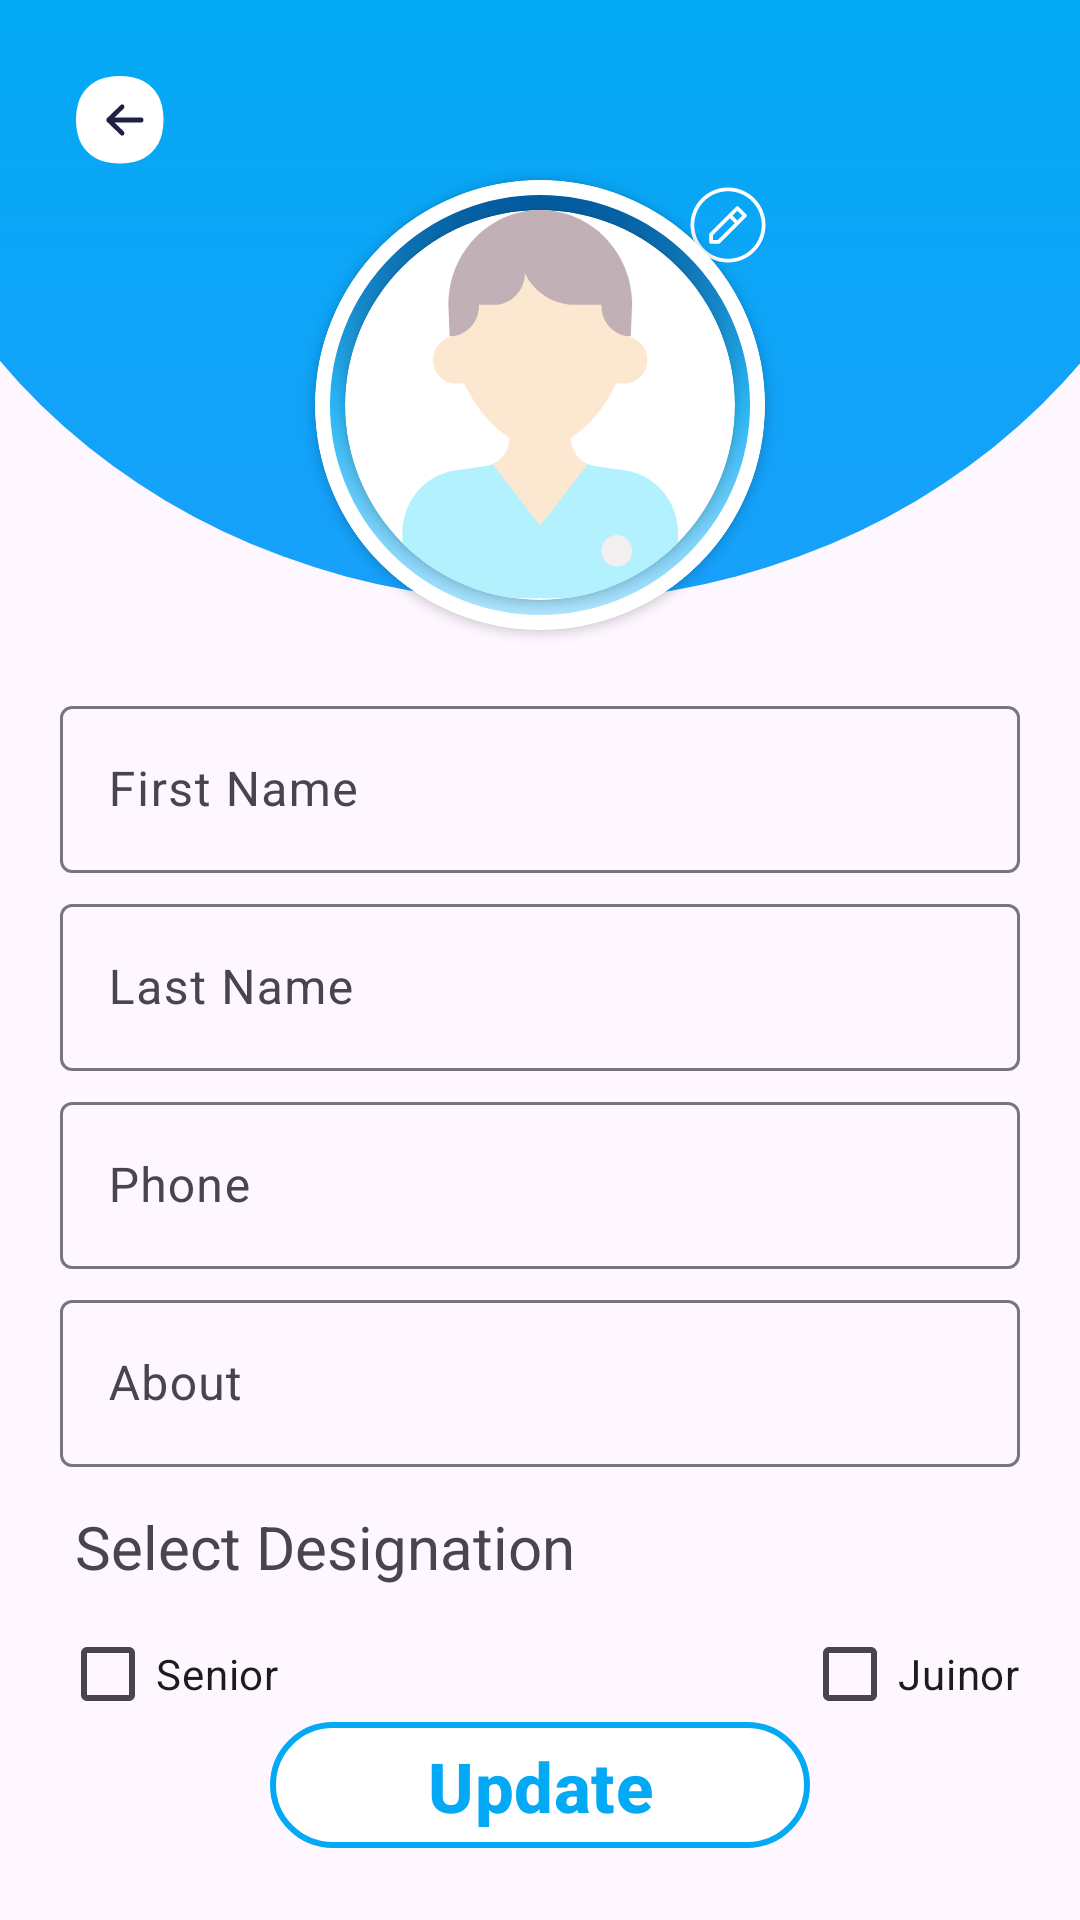

Reconstruct the res/layout file that produces this screen, plus the resources it refers to.
<!-- AndroidManifest.xml: application theme Theme.PyschologistAppointment -->
<!-- res/layout/fragment_update_profile.xml -->
<?xml version="1.0" encoding="utf-8"?>
<androidx.constraintlayout.widget.ConstraintLayout xmlns:android="http://schemas.android.com/apk/res/android"
    xmlns:tools="http://schemas.android.com/tools"
    android:layout_width="match_parent"
    android:layout_height="match_parent"
    xmlns:app="http://schemas.android.com/apk/res-auto"
    tools:context=".views.fragments.UpdateProfileFragment">

    <ImageView
        android:layout_width="450dp"
        android:layout_height="400dp"
        android:src="@drawable/circle_design"
        android:layout_marginTop="-200dp"
        app:layout_constraintTop_toTopOf="parent"
        app:layout_constraintStart_toStartOf="parent"
        app:layout_constraintEnd_toEndOf="parent"/>

    <ImageView
        android:id="@+id/btnBackUP"
        android:layout_width="40dp"
        android:layout_height="40dp"
        android:padding="5dp"
        android:src="@drawable/back_button"
        android:layout_margin="20dp"
        app:layout_constraintStart_toStartOf="parent"
        app:layout_constraintTop_toTopOf="parent"/>

    <androidx.cardview.widget.CardView
        android:id="@+id/cvImage"
        android:layout_width="150dp"
        android:layout_height="150dp"
        android:layout_marginTop="60dp"
        app:cardCornerRadius="100dp"
        app:layout_constraintStart_toStartOf="parent"
        app:layout_constraintEnd_toEndOf="parent"
        app:layout_constraintTop_toTopOf="parent">

        <androidx.constraintlayout.widget.ConstraintLayout
            android:layout_width="match_parent"
            android:layout_height="match_parent"
            android:background="@drawable/new_shape_three">

            <androidx.cardview.widget.CardView
                android:layout_width="130dp"
                android:layout_height="130dp"
                app:cardCornerRadius="100dp"
                app:layout_constraintStart_toStartOf="parent"
                app:layout_constraintBottom_toBottomOf="parent"
                app:layout_constraintEnd_toEndOf="parent"
                app:layout_constraintTop_toTopOf="parent">

                <ImageView
                    android:id="@+id/imgProfileUpdate"
                    android:layout_width="match_parent"
                    android:layout_height="match_parent"
                    android:src="@drawable/profile" />
            </androidx.cardview.widget.CardView>

        </androidx.constraintlayout.widget.ConstraintLayout>

    </androidx.cardview.widget.CardView>

    <ImageView
        android:id="@+id/imgEditPicture"
        android:layout_width="30dp"
        android:layout_height="30dp"
        android:layout_marginEnd="-3dp"
        app:layout_constraintTop_toTopOf="@id/cvImage"
        app:layout_constraintEnd_toEndOf="@id/cvImage"
        android:src="@drawable/edit_circle_whit"/>

    <com.google.android.material.textfield.TextInputLayout
        android:id="@+id/fnamefieldUP"
        android:layout_width="match_parent"
        android:layout_height="wrap_content"
        android:layout_marginTop="20dp"
        android:layout_marginHorizontal="20dp"
        app:layout_constraintEnd_toEndOf="parent"
        app:layout_constraintStart_toStartOf="parent"
        app:layout_constraintTop_toBottomOf="@id/cvImage">

        <EditText
            android:id="@+id/etFnameUP"
            android:layout_width="match_parent"
            android:layout_height="wrap_content"
            android:hint="First Name"
            android:inputType="textCapWords"
            android:singleLine="true" />
    </com.google.android.material.textfield.TextInputLayout>

    <com.google.android.material.textfield.TextInputLayout
        android:id="@+id/lnamefieldUP"
        android:layout_width="match_parent"
        android:layout_height="wrap_content"
        android:layout_marginTop="5dp"
        android:layout_marginHorizontal="20dp"
        app:layout_constraintEnd_toEndOf="parent"
        app:layout_constraintStart_toStartOf="parent"
        app:layout_constraintTop_toBottomOf="@+id/fnamefieldUP">

        <EditText
            android:id="@+id/etLnameUP"
            android:layout_width="match_parent"
            android:layout_height="wrap_content"
            android:layout_marginTop="5dp"
            android:hint="Last Name" />
    </com.google.android.material.textfield.TextInputLayout>


    <com.google.android.material.textfield.TextInputLayout
        android:id="@+id/phonefieldUP"
        android:layout_width="match_parent"
        android:layout_height="wrap_content"
        android:layout_marginTop="5dp"
        android:layout_marginHorizontal="20dp"
        app:layout_constraintEnd_toEndOf="parent"
        app:layout_constraintStart_toStartOf="parent"
        app:layout_constraintTop_toBottomOf="@+id/lnamefieldUP">

        <EditText
            android:id="@+id/etPhoneUP"
            android:layout_width="match_parent"
            android:layout_height="wrap_content"
            android:layout_marginTop="5dp"
            android:hint="Phone"
            android:inputType="phone" />
    </com.google.android.material.textfield.TextInputLayout>

    <com.google.android.material.textfield.TextInputLayout
        android:id="@+id/aboutField"
        android:layout_width="match_parent"
        android:layout_height="wrap_content"
        android:layout_marginTop="5dp"
        android:layout_marginHorizontal="20dp"
        app:layout_constraintEnd_toEndOf="parent"
        app:layout_constraintStart_toStartOf="parent"
        app:layout_constraintTop_toBottomOf="@+id/phonefieldUP">

        <EditText
            android:id="@+id/etAbout"
            android:layout_width="match_parent"
            android:layout_height="wrap_content"
            android:layout_marginTop="5dp"
            android:maxLines="1"
            android:hint="About"
            />


    </com.google.android.material.textfield.TextInputLayout>

    <TextView
        android:id="@+id/tvDesignation"
        android:layout_width="match_parent"
        android:layout_height="wrap_content"
        android:layout_marginTop="8dp"
        android:padding="5dp"
        android:text="Select Designation"
        android:textSize="20sp"
        android:layout_marginHorizontal="20dp"
        app:layout_constraintEnd_toEndOf="parent"
        app:layout_constraintStart_toStartOf="parent"
        app:layout_constraintTop_toBottomOf="@id/aboutField" />

    <CheckBox
        android:id="@+id/cbSenior"
        android:layout_width="wrap_content"
        android:layout_height="wrap_content"
        android:text="Senior"
        app:layout_constraintStart_toStartOf="@id/tvDesignation"
        app:layout_constraintTop_toBottomOf="@id/tvDesignation"/>

    <CheckBox
        android:id="@+id/cbJunior"
        android:layout_width="wrap_content"
        android:layout_height="wrap_content"
        android:text="Juinor"
        app:layout_constraintEnd_toEndOf="@id/tvDesignation"
        app:layout_constraintTop_toBottomOf="@id/tvDesignation"/>


    <com.google.android.material.button.MaterialButton
        android:id="@+id/btnUpdate"
        android:layout_width="180dp"
        android:layout_height="50dp"
        android:layout_gravity="center"
        android:text="Update"
        android:textColor="@color/teal_200"
        android:textStyle="bold"
        app:strokeWidth="2dp"
        android:textSize="23sp"
        android:layout_marginBottom="20dp"
        android:backgroundTint="@color/white"
        app:strokeColor="@color/teal_200"
        app:layout_constraintBottom_toBottomOf="parent"
        app:layout_constraintEnd_toEndOf="parent"
        app:layout_constraintStart_toStartOf="parent"
        tools:ignore="MissingConstraints" />


</androidx.constraintlayout.widget.ConstraintLayout>
<!-- resources referenced by this layout -->
<resources>
  <color name="teal_200">#03A9F4</color>
  <color name="white">#FFFFFFFF</color>
  <!-- drawable back_button (drawable) -->
  <vector xmlns:android="http://schemas.android.com/apk/res/android"
      android:width="40dp"
      android:height="40dp"
      android:viewportWidth="46"
      android:viewportHeight="46">
    <path
        android:pathData="M0.874,15.326C-0.291,20.291 -0.291,25.459 0.874,30.424C2.556,37.595 8.155,43.194 15.326,44.876C20.291,46.041 25.459,46.041 30.424,44.876C37.595,43.194 43.194,37.595 44.876,30.424C46.041,25.459 46.041,20.291 44.876,15.326C43.194,8.155 37.595,2.556 30.424,0.874C25.459,-0.291 20.291,-0.291 15.326,0.874C8.155,2.556 2.556,8.155 0.874,15.326Z"
        android:fillColor="#ffffff"
        android:strokeWidth="1"
        android:strokeColor="@color/teal_200"
        android:fillType="evenOdd"/>
    <path
        android:pathData="M24.973,30.567C24.56,31.093 23.84,31.147 23.365,30.689L16.391,23.952C16.142,23.712 16,23.365 16,23C16,22.635 16.142,22.288 16.391,22.048L23.365,15.311C23.84,14.853 24.56,14.907 24.973,15.433C25.387,15.959 25.338,16.757 24.863,17.215L20.183,21.737L33.86,21.737C34.49,21.737 35,22.302 35,23C35,23.698 34.49,24.263 33.86,24.263L20.183,24.263L24.863,28.785C25.338,29.243 25.387,30.041 24.973,30.567Z"
        android:fillColor="#202244"
        android:fillType="evenOdd"/>
  </vector>
  <!-- drawable circle_design (drawable) -->
  <?xml version="1.0" encoding="utf-8"?>
  <layer-list xmlns:android="http://schemas.android.com/apk/res/android">
  
  
      <item>
          <shape
              android:shape="oval">
              <gradient
                  android:angle="90"
                  android:startColor="@color/prime"
                  android:centerColor="@color/teal_200"
                  android:endColor="@color/prime"/>
          </shape>
      </item>
  </layer-list>
  <!-- drawable edit_circle_whit (drawable) -->
  <vector xmlns:android="http://schemas.android.com/apk/res/android"
      android:width="800dp"
      android:height="800dp"
      android:viewportWidth="24"
      android:viewportHeight="24">
    <path
        android:pathData="M12.5,10.207L8,14.707L8,16L9.293,16L13.793,11.5L12.5,10.207ZM13.207,9.5L14.5,10.793L15.793,9.5L14.5,8.207L13.207,9.5ZM12,22C6.477,22 2,17.523 2,12C2,6.477 6.477,2 12,2C17.523,2 22,6.477 22,12C22,17.523 17.523,22 12,22ZM12,21C16.971,21 21,16.971 21,12C21,7.029 16.971,3 12,3C7.029,3 3,7.029 3,12C3,16.971 7.029,21 12,21ZM14.854,7.146L16.854,9.146C17.049,9.342 17.049,9.658 16.854,9.854L9.854,16.854C9.76,16.947 9.633,17 9.5,17L7.5,17C7.224,17 7,16.776 7,16.5L7,14.5C7,14.367 7.053,14.24 7.146,14.146L14.146,7.146C14.342,6.951 14.658,6.951 14.854,7.146Z"
        android:fillColor="@color/white"/>
  </vector>
  <!-- drawable new_shape_three (drawable) -->
  <?xml version="1.0" encoding="utf-8"?>
  <layer-list xmlns:android="http://schemas.android.com/apk/res/android">
  
  
      <item>
          <shape
              android:shape="oval">
              <corners
                  android:radius="500dp"/>
  
              <stroke
                  android:width="5dp"
                  android:color="@color/white"
                  />
              <gradient
                  android:angle="90"
                  android:startColor="@color/light_blue_50"
                  android:centerColor="@color/light_blue_300"
                  android:endColor="@color/light_blue_900"
                  android:type="linear"
                  android:useLevel="false" />
          </shape>
      </item>
  </layer-list>
  <style name="Theme.PyschologistAppointment" parent="Base.Theme.PyschologistAppointment" />
  <color name="prime">#18A0FB</color>
  <color name="light_blue_50">#B3E5FC</color>
  <color name="light_blue_300">#29B6F6</color>
  <color name="light_blue_900">#01579B</color>
  <style name="Base.Theme.PyschologistAppointment" parent="Theme.Material3.DayNight.NoActionBar">
          
           <item name="colorPrimary">@color/teal_200</item>
      </style>
</resources>
